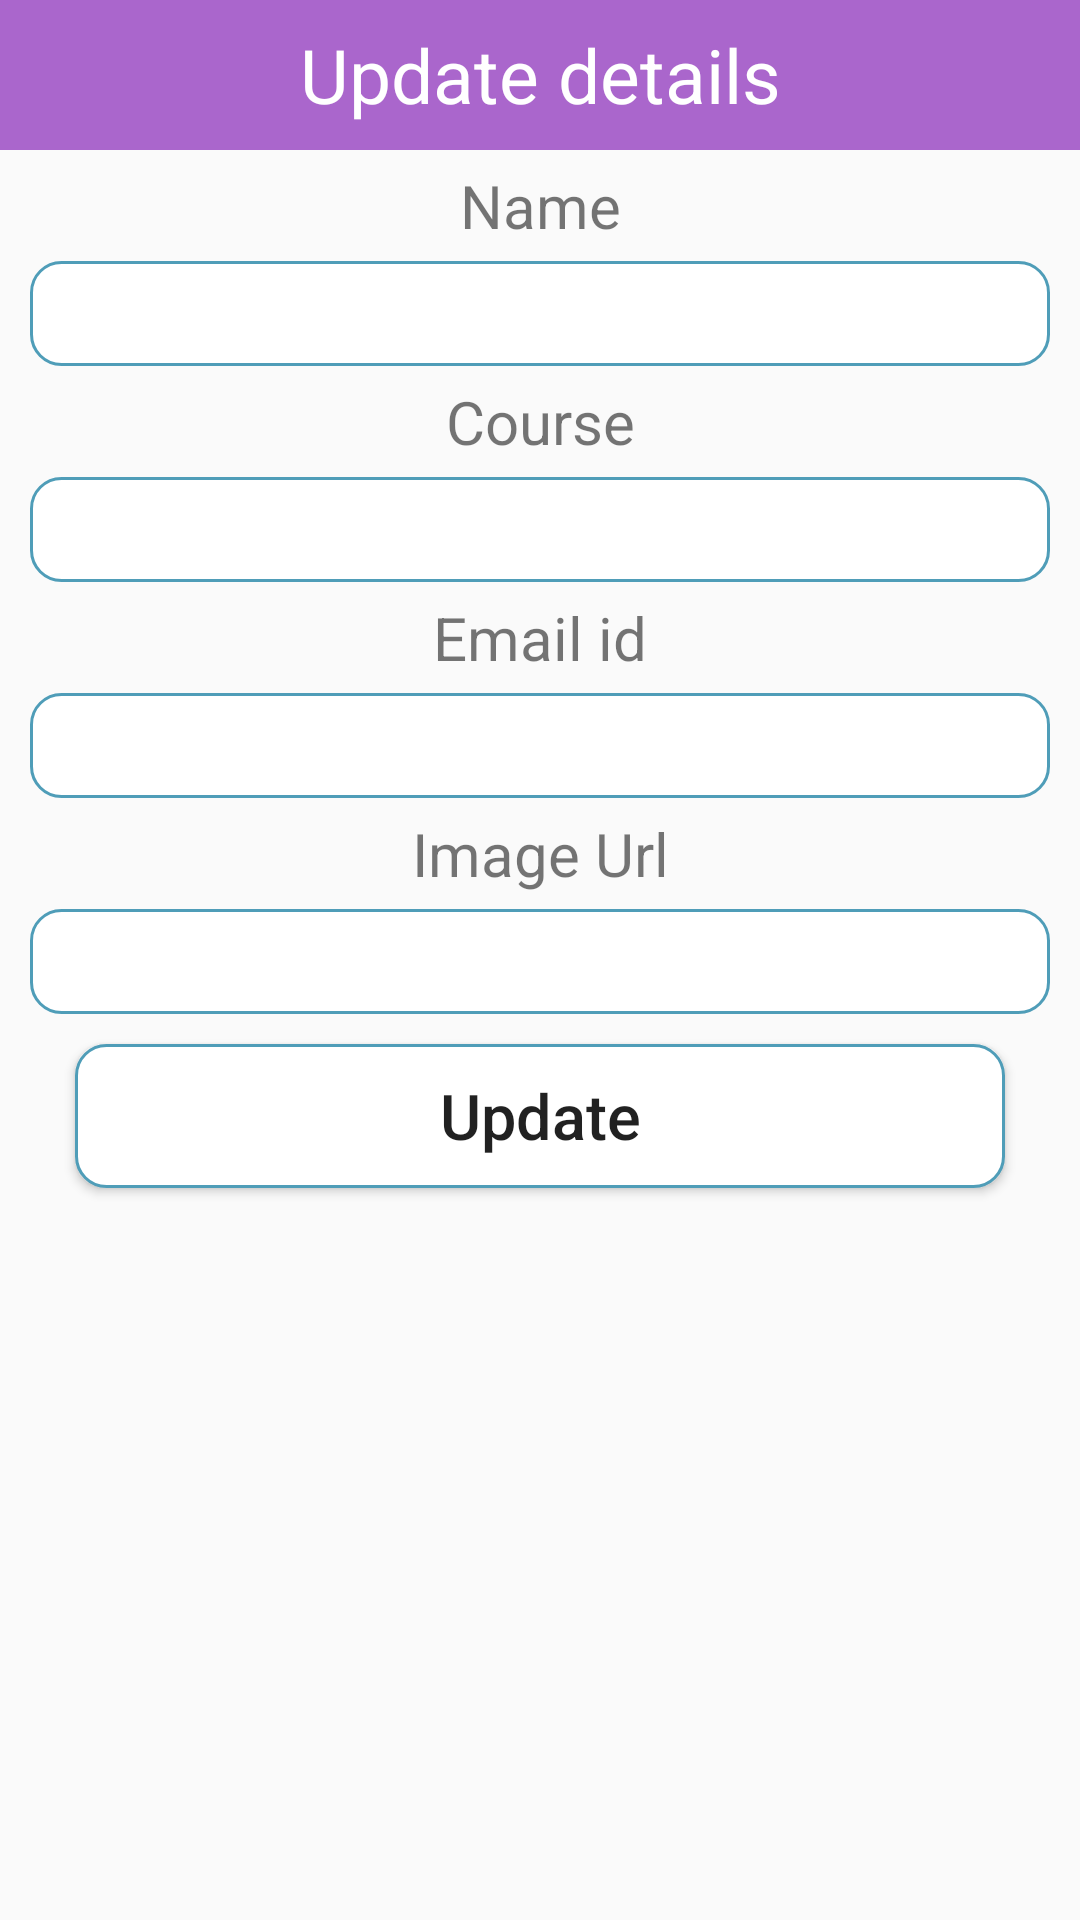

Produce the Android XML layout that renders to this screen, including the resource entries it uses.
<!-- AndroidManifest.xml: application theme Theme.AppCompat.Light.DarkActionBar -->
<!-- res/layout/update_popup.xml -->
<?xml version="1.0" encoding="utf-8"?>

<LinearLayout xmlns:android="http://schemas.android.com/apk/res/android"
    android:layout_width="match_parent"
    android:layout_height="match_parent"
    android:orientation="vertical">

    <TextView
        android:layout_width="match_parent"
        android:layout_height="50dp"
        android:text="Update details"
        android:background="@android:color/holo_purple"
        android:textSize="25dp"
        android:gravity="center"
        android:textColor="#FFF"/>
    <TextView
        android:layout_width="match_parent"
        android:layout_height="wrap_content"
        android:gravity="center"
        android:textSize="20sp"
        android:layout_marginTop="5dp"
        android:layout_marginBottom="5dp"
        android:text="Name"/>

    <EditText
        android:layout_width="match_parent"
        android:layout_height="35dp"
        android:layout_marginLeft="10dp"
        android:layout_marginRight="10dp"
        android:background="@drawable/rounded"
        android:gravity="center"
        android:id="@+id/txtName"/>

    <TextView
        android:layout_width="match_parent"
        android:layout_height="wrap_content"
        android:gravity="center"
        android:textSize="20sp"
        android:layout_marginTop="5dp"
        android:layout_marginBottom="5dp"
        android:text="Course"/>

    <EditText
        android:layout_width="match_parent"
        android:layout_height="35dp"
        android:layout_marginLeft="10dp"
        android:layout_marginRight="10dp"
        android:background="@drawable/rounded"
        android:gravity="center"
        android:id="@+id/txtCourse"/>
    <TextView
        android:layout_width="match_parent"
        android:layout_height="wrap_content"
        android:gravity="center"
        android:textSize="20sp"
        android:layout_marginTop="5dp"
        android:layout_marginBottom="5dp"
        android:text="Email id"/>

    <EditText
        android:layout_width="match_parent"
        android:layout_height="35dp"
        android:layout_marginLeft="10dp"
        android:layout_marginRight="10dp"
        android:background="@drawable/rounded"
        android:gravity="center"
        android:id="@+id/txtEmail"/>

    <TextView
        android:layout_width="match_parent"
        android:layout_height="wrap_content"
        android:gravity="center"
        android:textSize="20sp"
        android:layout_marginTop="5dp"
        android:layout_marginBottom="5dp"
        android:text="Image Url"/>

    <EditText
        android:layout_width="match_parent"
        android:layout_height="35dp"
        android:layout_marginLeft="10dp"
        android:layout_marginRight="10dp"
        android:background="@drawable/rounded"
        android:gravity="center"
        android:id="@+id/txtImageUrl"/>

    <Button
        android:layout_width="match_parent"
        android:layout_height="wrap_content"
        android:layout_marginLeft="25dp"
        android:layout_marginRight="25dp"
        android:layout_marginTop="10dp"
        android:text="Update"
        android:textSize="21dp"
        android:textAllCaps="false"
        android:background="@drawable/rounded"
        android:gravity="center"
        android:id="@+id/btnUpdate"/>


</LinearLayout>
<!-- resources referenced by this layout -->
<resources>
  <!-- drawable rounded (drawable) -->
  <?xml version="1.0" encoding="utf-8"?>
  
  <shape xmlns:android="http://schemas.android.com/apk/res/android">
  
      <solid android:color="#FFFFFF"/>
      <stroke
          android:width="1dp"
          android:color="#4F9DB8"/>
      <corners
          android:radius="10dp"/>
  </shape>
</resources>
